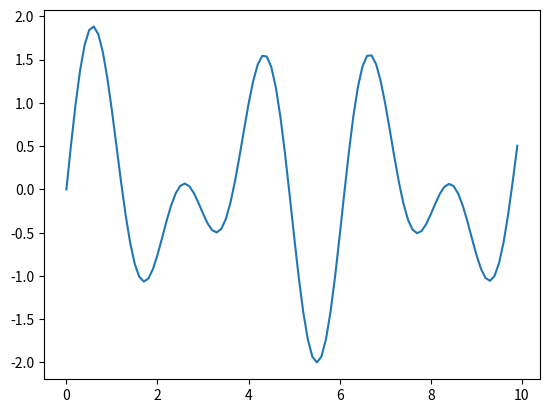

This figure's Python source:
import numpy as np
import matplotlib.pyplot as plt

samples = np.arange(0, 10, 0.1)

amplitude = np.sin(2 * samples) + np.sin(np.pi * samples)

plt.plot(samples, amplitude)
plt.show()